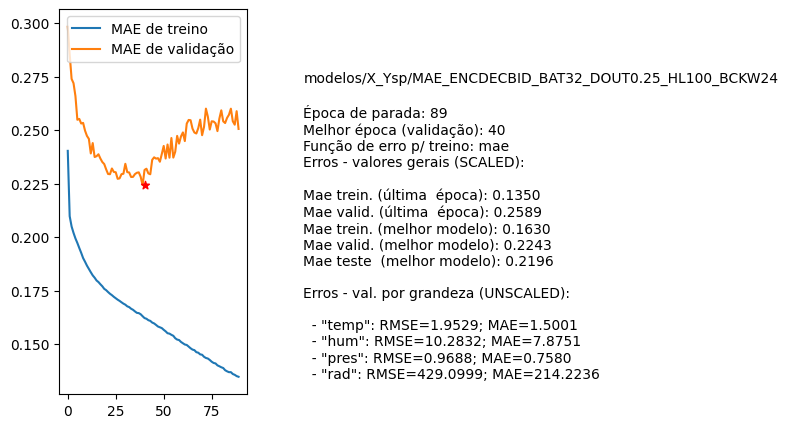

The table this chart was drawn from, first rows:
nome, parada, melhorEpoch, erro_treino_parada, erro_valid_parada, erro_treino_melhor, erro_valid_melhor, erro_teste_melhor, rmse_unscaled_por_grandeza
modelos/X_Ysp/MAE_ENCDECBID_BAT32_DOUT0.…, 89, 40, 0.1350, 0.2589, 0.1630, 0.2243, 0.2196, ['1.9529', '10.2832', '0.9688', '429.099…
